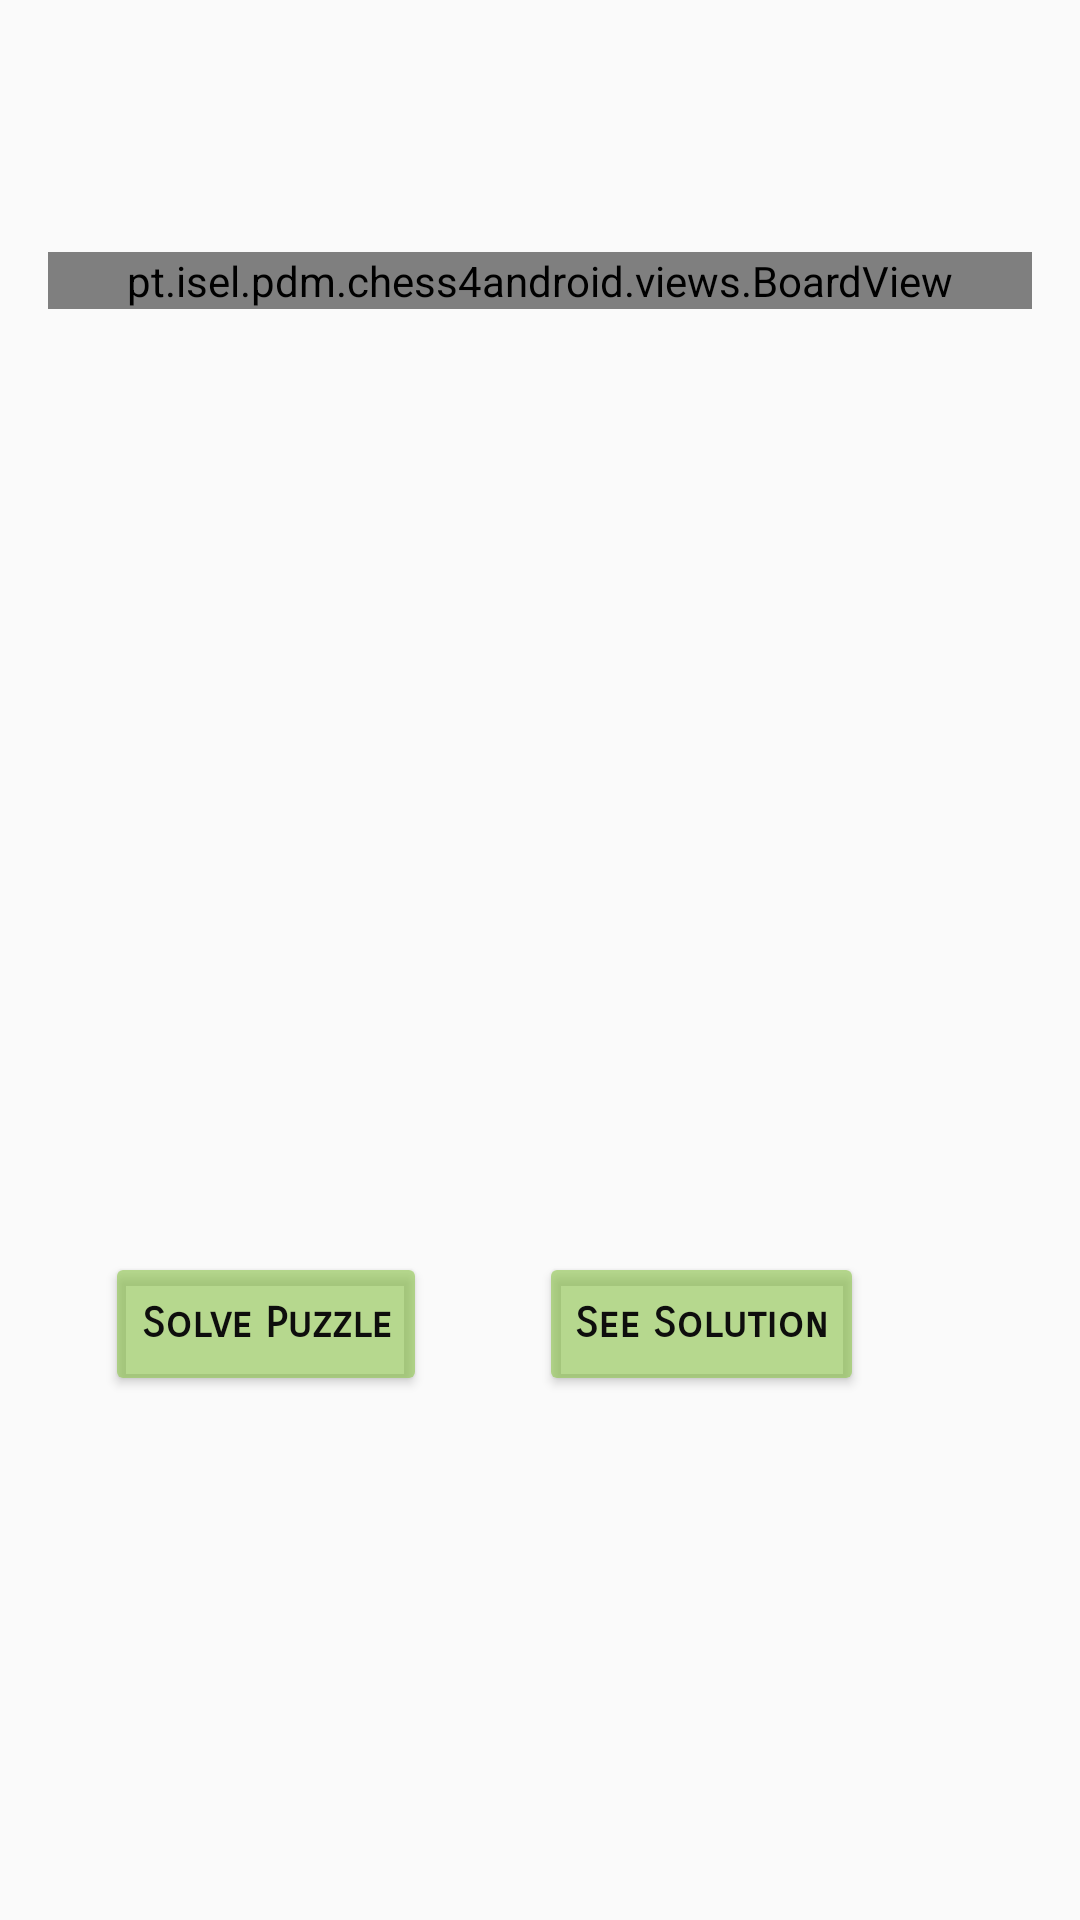

The Android layout XML behind this screen, and the referenced resources:
<!-- AndroidManifest.xml: application theme Theme.Chess4Android -->
<!-- res/layout/activity_history_puzzle.xml -->
<?xml version="1.0" encoding="utf-8"?>
<androidx.constraintlayout.widget.ConstraintLayout xmlns:android="http://schemas.android.com/apk/res/android"
    xmlns:app="http://schemas.android.com/apk/res-auto"
    xmlns:tools="http://schemas.android.com/tools"
    android:layout_width="match_parent"
    android:layout_height="match_parent"
    tools:context=".activities.history.HistoryPuzzleActivity">

    <pt.isel.pdm.chess4android.views.BoardView
        android:id="@+id/boardView"
        android:layout_width="0dp"
        android:layout_height="wrap_content"
        android:layout_marginStart="16dp"
        android:layout_marginTop="84dp"
        android:layout_marginEnd="16dp"
        app:layout_constraintEnd_toEndOf="parent"
        app:layout_constraintHorizontal_bias="0.0"
        app:layout_constraintStart_toStartOf="parent"
        app:layout_constraintTop_toTopOf="parent">

    </pt.isel.pdm.chess4android.views.BoardView>

    <Button
        android:id="@+id/solve_puzzle_button"
        android:layout_width="wrap_content"
        android:layout_height="wrap_content"
        android:backgroundTint="#9C8BC34A"
        android:fontFamily="sans-serif-smallcaps"
        android:textAppearance="@style/TextAppearance.AppCompat.Body2"
        android:textColor="#0E0E0D"
        android:textStyle="bold"
        android:text="Solve Puzzle"
        app:layout_constraintBottom_toBottomOf="parent"
        app:layout_constraintEnd_toStartOf="@+id/see_solution_button"
        app:layout_constraintHorizontal_bias="0.485"
        app:layout_constraintStart_toStartOf="parent"
        app:layout_constraintTop_toBottomOf="@+id/boardView"
        app:layout_constraintVertical_bias="0.643" />

    <Button
        android:id="@+id/see_solution_button"
        android:layout_width="wrap_content"
        android:layout_height="wrap_content"
        android:layout_marginEnd="72dp"
        android:backgroundTint="#9C8BC34A"
        android:fontFamily="sans-serif-smallcaps"
        android:textAppearance="@style/TextAppearance.AppCompat.Body2"
        android:textColor="#0E0E0D"
        android:textStyle="bold"
        android:text="See Solution"
        app:layout_constraintBottom_toBottomOf="parent"
        app:layout_constraintEnd_toEndOf="parent"
        app:layout_constraintTop_toBottomOf="@+id/boardView"
        app:layout_constraintVertical_bias="0.643"
        tools:text="See Solution" />

</androidx.constraintlayout.widget.ConstraintLayout>
<!-- resources referenced by this layout -->
<resources>
  <style name="Theme.Chess4Android" parent="Theme.Design.Light">
          
          <item name="colorPrimary">@color/purple_500</item>
          <item name="colorPrimaryVariant">@color/purple_700</item>
          <item name="colorOnPrimary">@color/white</item>
          
          <item name="colorSecondary">@color/teal_200</item>
          <item name="colorSecondaryVariant">@color/teal_700</item>
          <item name="colorOnSecondary">@color/black</item>
          
          <item name="android:statusBarColor" tools:targetApi="l">?attr/colorPrimaryVariant</item>
          
      </style>
  <color name="purple_500">#FF6200EE</color>
  <color name="purple_700">#FF3700B3</color>
  <color name="white">#FFFFFFFF</color>
  <color name="teal_200">#FF03DAC5</color>
  <color name="teal_700">#FF018786</color>
  <color name="black">#FF000000</color>
</resources>
